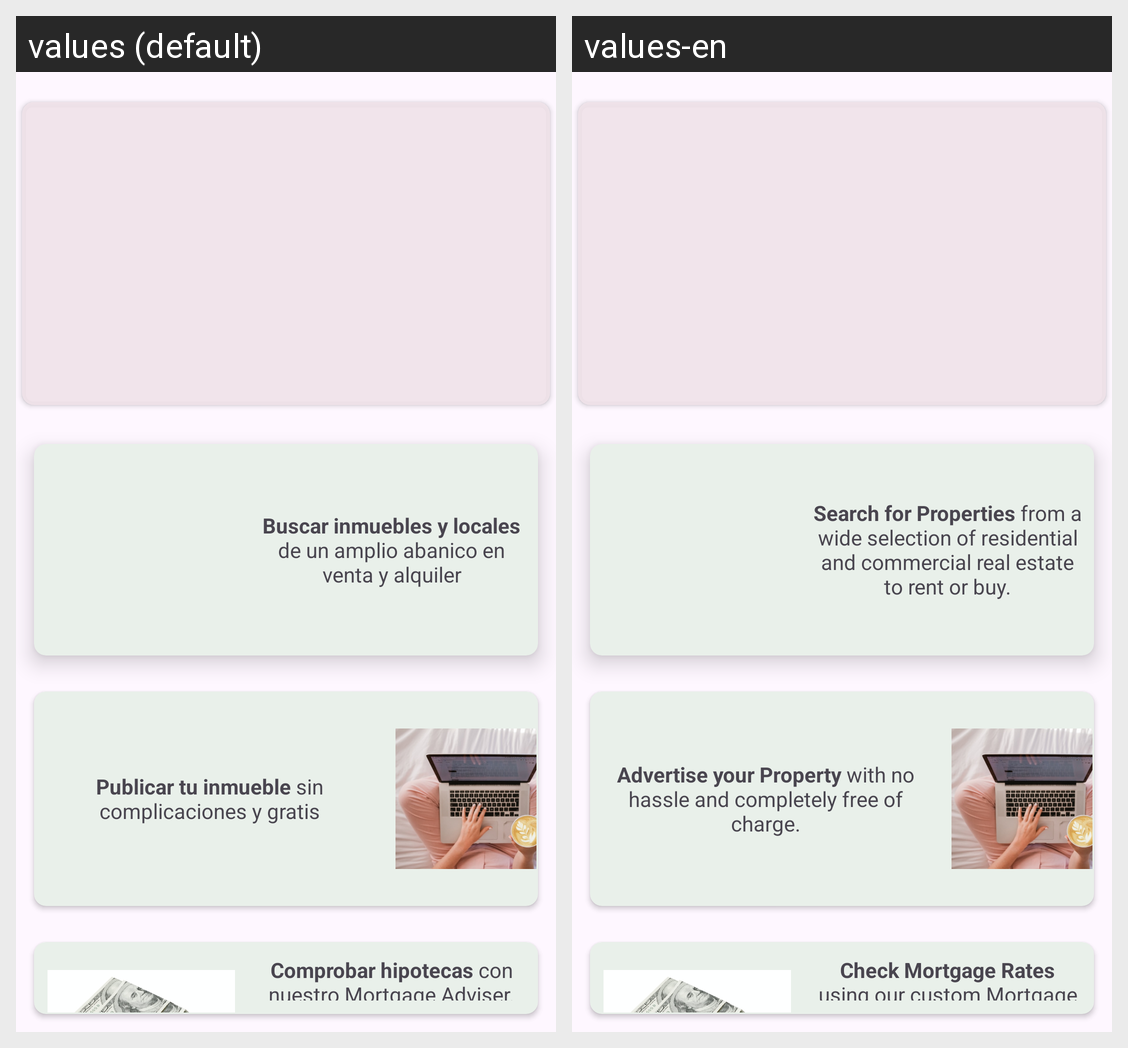

Locale-by-locale string values for the Android screen shown in this grid:
Android screen res/layout/activity_home.xml rendered under 2 locales, left to right: values (default), values-en. Device: Nexus 5 (rendered at 1080×1920; each locale shown at half size, 540×960, under a caption strip naming it); theme Theme.ProperProperties.
Strings drawn on this screen, with the default value and each locale's value (text and hints the layout hard-codes, and strings that could not be matched under every locale, appear in the picture but are not listed):

tv_landing_page_description_search_properties
  values: Buscar inmuebles y locales de un amplio abanico en venta y alquiler
  values-en: Search for Properties from a wide selection of residential and commercial real estate to rent or buy.

tv_landing_page_description_publish_property
  values: Publicar tu inmueble sin complicaciones y gratis
  values-en: Advertise your Property with no hassle and completely free of charge.

tv_landing_page_description_mortgage_checker
  values: Comprobar hipotecas con nuestro Mortgage Adviser.
  values-en: Check Mortgage Rates using our custom Mortgage Advisor
